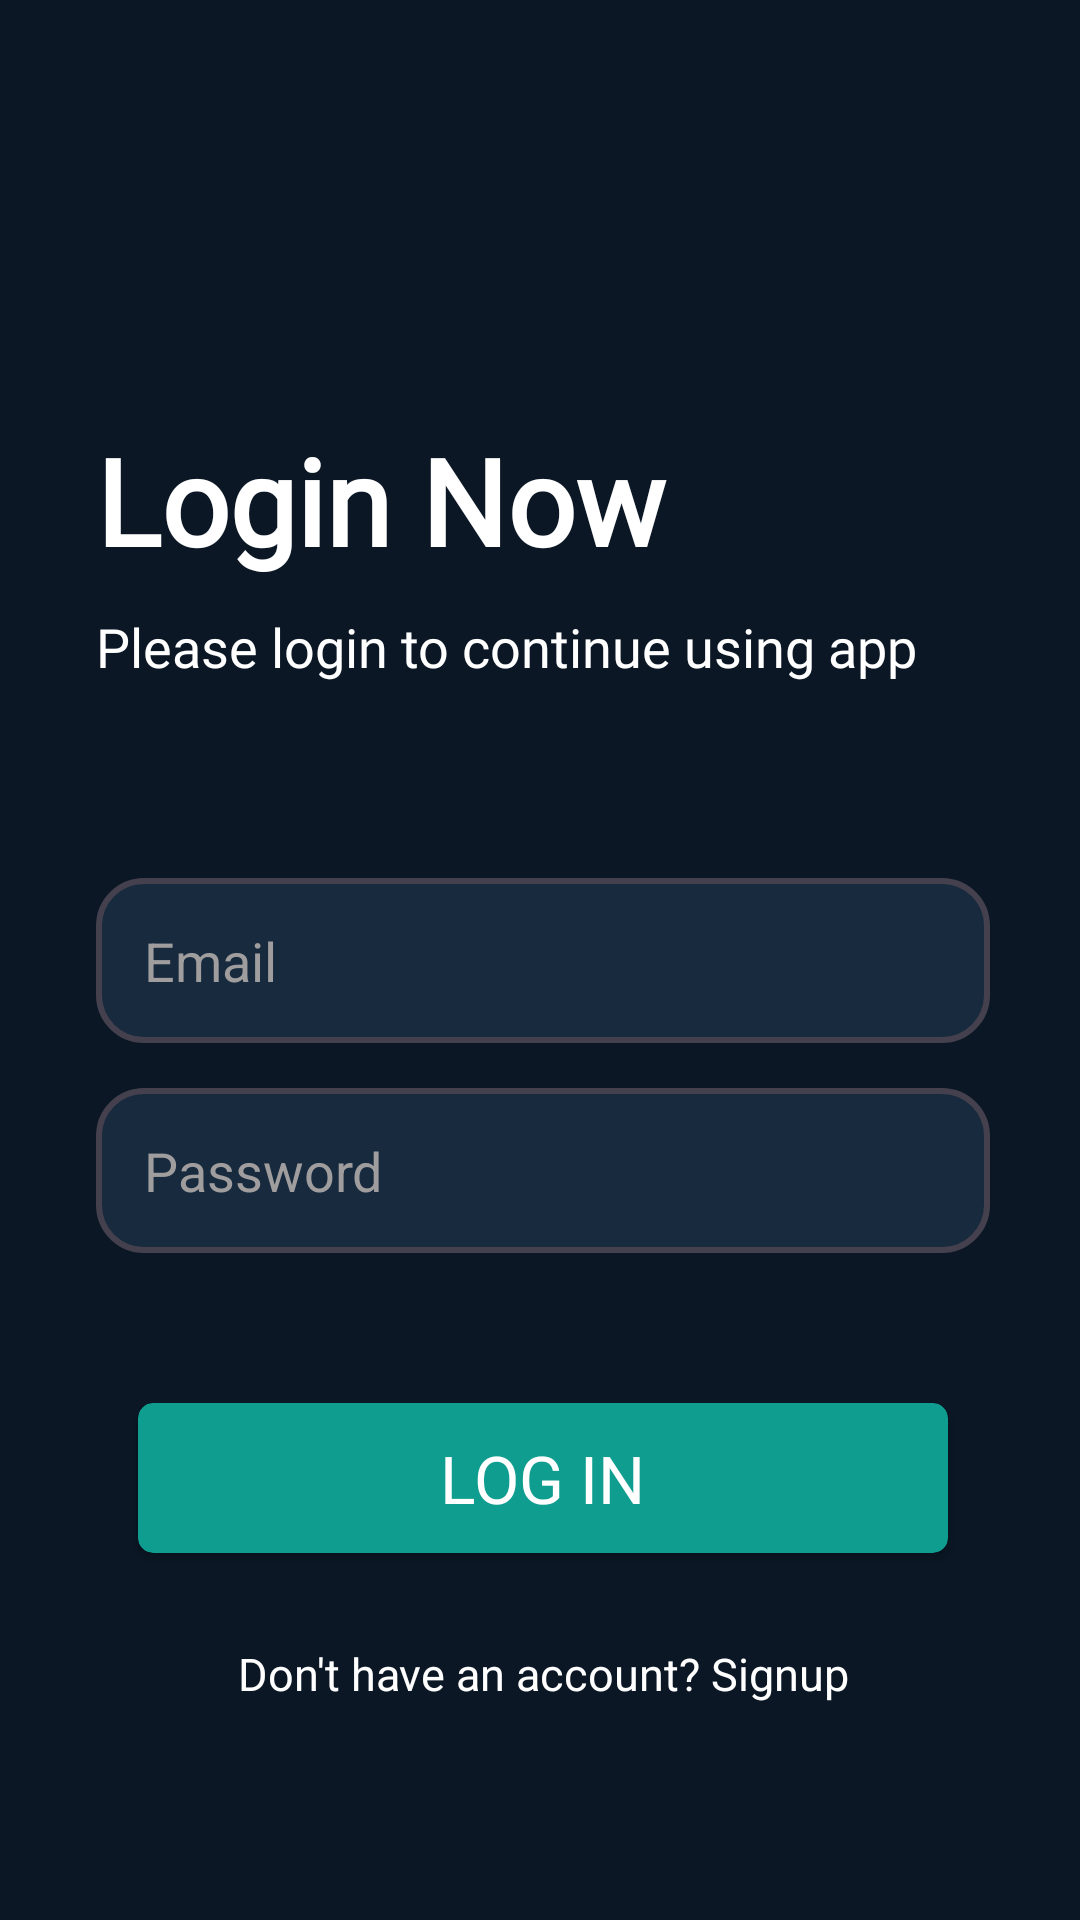

This screen was rendered from an Android layout file. Write that file and the resources it references.
<!-- AndroidManifest.xml: application theme Theme.PlacementTest -->
<!-- res/layout/activity_login.xml -->
<?xml version="1.0" encoding="utf-8"?>
<LinearLayout xmlns:android="http://schemas.android.com/apk/res/android"
    xmlns:app="http://schemas.android.com/apk/res-auto"
    xmlns:tools="http://schemas.android.com/tools"
    android:layout_width="match_parent"
    android:layout_height="match_parent"
    android:background="#0B1725"
    android:orientation="vertical"
    android:paddingStart="32dp"
    android:paddingEnd="30dp"
    tools:context=".LoginActivity">


    <TextView
        android:layout_width="match_parent"
        android:layout_height="wrap_content"
        android:layout_marginTop="140dp"
        android:fontFamily="@font/gilroy"
        android:text="Login Now"

        android:textColor="#FFFFFF"
        android:textColorHint="@color/white"
        android:textSize="40sp"
        android:textStyle="bold" />

    <TextView
        android:layout_width="wrap_content"
        android:layout_height="wrap_content"
        android:layout_marginTop="10dp"
        android:fontFamily="@font/gilroy"
        android:text="Please login to continue using app"
        android:textColor="#FFFFFF"
        android:textSize="18sp" />

    <EditText
        android:id="@+id/etEmailAddress"
        android:layout_width="match_parent"
        android:layout_height="55dp"
        android:layout_marginTop="65dp"
        android:background="@drawable/edit_text_background"
        android:ems="10"
        android:hint="Email"
        android:inputType="textEmailAddress"
        android:textColor="@color/white"
        android:textColorHint="#9F9D9D"
        android:textSize="18sp" />

    <EditText
        android:id="@+id/etPassword"
        android:layout_width="match_parent"
        android:layout_height="55dp"
        android:layout_marginTop="15sp"
        android:background="@drawable/edit_text_background"
        android:ems="10"
        android:hint="Password"
        android:inputType="textPassword"
        android:textColor="@color/white"
        android:textColorHint="#9F9D9D"
        android:textSize="18sp" />

    <androidx.cardview.widget.CardView
        android:id="@+id/btnLogin"
        android:layout_width="270dp"
        android:layout_height="50dp"
        android:layout_gravity="center_horizontal"
        android:layout_marginTop="50dp"
        android:backgroundTint="#0F9D90"
        app:cardCornerRadius="5sp">

        <LinearLayout
            android:layout_width="match_parent"
            android:layout_height="match_parent"
            android:layout_gravity="center"
            android:gravity="center">


            <TextView
                android:layout_width="wrap_content"
                android:layout_height="wrap_content"
                android:layout_gravity="center"
                android:fontFamily="@font/boldd"
                android:gravity="center"
                android:text="LOG IN"
                android:textColor="@color/white"
                android:textSize="22sp" />

        </LinearLayout>

    </androidx.cardview.widget.CardView>


    <TextView
        android:id="@+id/btnSignUp"
        android:layout_width="match_parent"
        android:layout_height="wrap_content"
        android:layout_marginTop="30dp"
        android:text="Don't have an account? Signup"
        android:textAlignment="center"
        android:textColor="#FFFFFF"
        android:textSize="15sp" />


</LinearLayout>
<!-- resources referenced by this layout -->
<resources>
  <!-- drawable edit_text_background (drawable) -->
  <?xml version="1.0" encoding="utf-8"?>
  <shape xmlns:android="http://schemas.android.com/apk/res/android">
      <solid android:color="#182A3E"></solid>
      <corners android:radius="15dp"></corners>
      <size android:height="40dp"></size>
      <padding android:bottom="8dp" android:left="16dp" android:right="8dp" android:top="8dp"></padding>
      <stroke android:color="#44404E" android:width="2dp"></stroke>
  </shape>
  <style name="Theme.PlacementTest" parent="Theme.MaterialComponents.Light.NoActionBar">
          
          <item name="colorPrimary">@color/purple_500</item>
          <item name="colorPrimaryVariant">@color/purple_700</item>
          <item name="colorOnPrimary">@color/white</item>
          
          <item name="colorSecondary">@color/teal_200</item>
          <item name="colorSecondaryVariant">@color/teal_700</item>
          <item name="colorOnSecondary">@color/black</item>
          
          <item name="android:statusBarColor" tools:targetApi="l">?attr/colorPrimaryVariant</item>
          
      </style>
  <!-- not gathered from this repository: default colours our renderer supplied (Android Studio template values) -->
  <color name="purple_500">#FF6200EE</color>
  <color name="purple_700">#FF3700B3</color>
  <color name="teal_200">#FF03DAC5</color>
  <color name="teal_700">#FF018786</color>
  <color name="black">#FF000000</color>
  <color name="white">#FFFFFFFF</color>
</resources>
